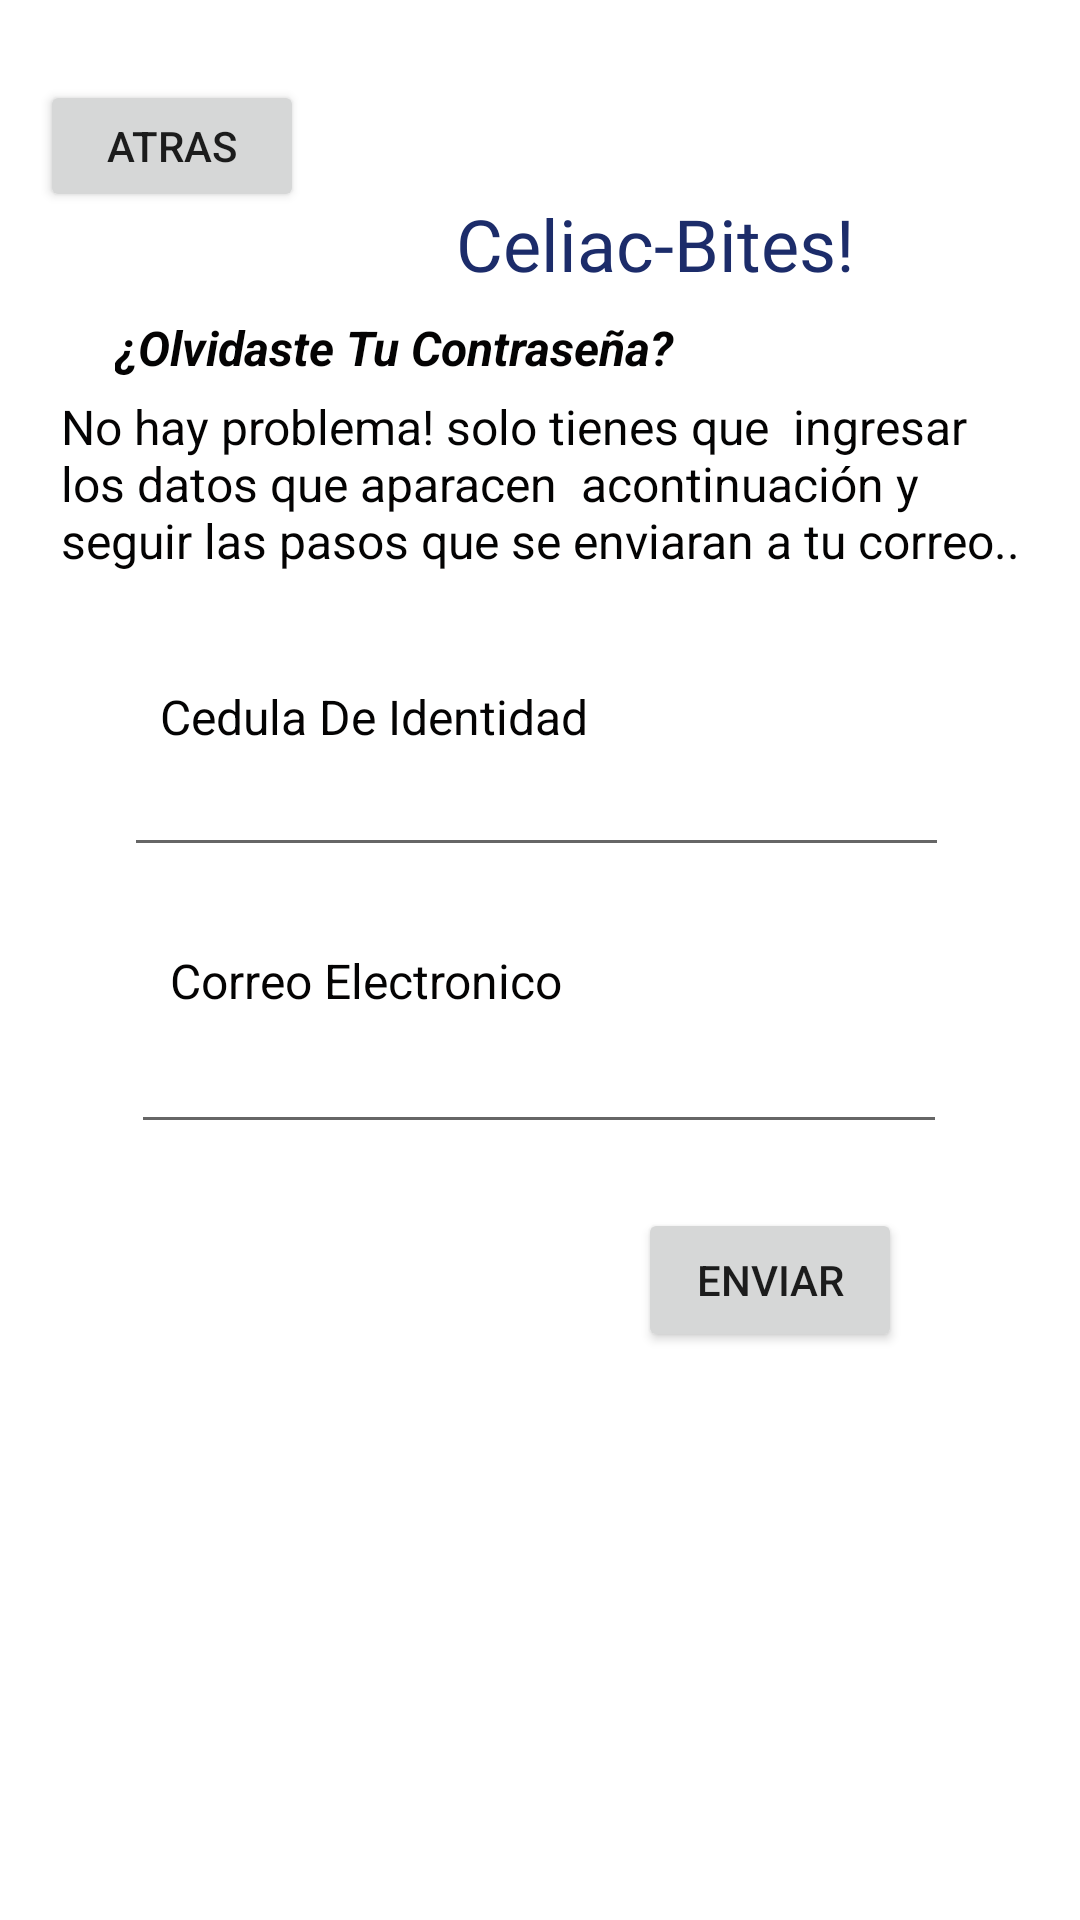

Layout XML and referenced resources for this Android screen:
<!-- AndroidManifest.xml: application theme Theme.CeliacBite -->
<!-- res/layout/activity_menu_olvide_contra.xml -->
<?xml version="1.0" encoding="utf-8"?>
<androidx.constraintlayout.widget.ConstraintLayout xmlns:android="http://schemas.android.com/apk/res/android"
    xmlns:app="http://schemas.android.com/apk/res-auto"
    xmlns:tools="http://schemas.android.com/tools"
    android:layout_width="match_parent"
    android:layout_height="match_parent"
    tools:context=".MenuOlvideContra">

    <TextView
        android:id="@+id/celiacBitesTexto"
        android:layout_width="wrap_content"
        android:layout_height="wrap_content"
        android:layout_marginStart="152dp"
        android:fontFamily="@font/roboto_medium_italic"
        android:text="Celiac-Bites!"
        android:textColor="#1C2C6A"
        android:textSize="24sp"
        app:layout_constraintBottom_toBottomOf="parent"
        app:layout_constraintLeft_toLeftOf="parent"
        app:layout_constraintRight_toRightOf="parent"
        app:layout_constraintStart_toStartOf="parent"
        app:layout_constraintTop_toTopOf="parent"
        app:layout_constraintVertical_bias="0.107" />

    <TextView
        android:id="@+id/olvidasteParrafo3"
        android:layout_width="wrap_content"
        android:layout_height="wrap_content"
        android:text="Correo Electronico"
        android:textAlignment="viewStart"
        android:textColor="#040303"
        android:textSize="16sp"
        app:layout_constraintBottom_toBottomOf="parent"
        app:layout_constraintEnd_toEndOf="parent"
        app:layout_constraintHorizontal_bias="0.247"
        app:layout_constraintStart_toStartOf="parent"
        app:layout_constraintTop_toTopOf="parent"
        app:layout_constraintVertical_bias="0.511" />

    <TextView
        android:id="@+id/olvidasteParrafo2"
        android:layout_width="324dp"
        android:layout_height="79dp"
        android:text="No hay problema! solo tienes que  ingresar los datos que aparacen  acontinuación y seguir las pasos que se enviaran a tu correo.."
        android:textAlignment="viewStart"
        android:textColor="#040303"
        android:textSize="16sp"
        app:layout_constraintBottom_toBottomOf="parent"
        app:layout_constraintEnd_toEndOf="parent"
        app:layout_constraintHorizontal_bias="0.563"
        app:layout_constraintStart_toStartOf="parent"
        app:layout_constraintTop_toTopOf="parent"
        app:layout_constraintVertical_bias="0.234" />

    <TextView
        android:id="@+id/olvidasteParrafo"
        android:layout_width="wrap_content"
        android:layout_height="wrap_content"
        android:text="Cedula De Identidad"
        android:textAlignment="viewStart"
        android:textColor="#040303"
        android:textSize="16sp"
        app:layout_constraintBottom_toBottomOf="parent"
        app:layout_constraintEnd_toEndOf="parent"
        app:layout_constraintHorizontal_bias="0.246"
        app:layout_constraintStart_toStartOf="parent"
        app:layout_constraintTop_toTopOf="parent"
        app:layout_constraintVertical_bias="0.369" />

    <TextView
        android:id="@+id/OlvidasteText"
        android:layout_width="wrap_content"
        android:layout_height="wrap_content"
        android:text="¿Olvidaste Tu Contraseña?"
        android:textAlignment="viewStart"
        android:textColor="#040303"
        android:textSize="16sp"
        android:textStyle="bold|italic"
        app:layout_constraintBottom_toBottomOf="parent"
        app:layout_constraintEnd_toEndOf="parent"
        app:layout_constraintHorizontal_bias="0.22"
        app:layout_constraintStart_toStartOf="parent"
        app:layout_constraintTop_toTopOf="parent"
        app:layout_constraintVertical_bias="0.17" />

    <EditText
        android:id="@+id/editTextNumber"
        android:layout_width="275dp"
        android:layout_height="43dp"
        android:ems="10"
        android:inputType="number"
        app:layout_constraintBottom_toBottomOf="parent"
        app:layout_constraintEnd_toEndOf="parent"
        app:layout_constraintHorizontal_bias="0.485"
        app:layout_constraintStart_toStartOf="parent"
        app:layout_constraintTop_toTopOf="parent"
        app:layout_constraintVertical_bias="0.412" />

    <EditText
        android:id="@+id/editTextTextEmailAddress"
        android:layout_width="272dp"
        android:layout_height="48dp"
        android:ems="10"
        android:inputType="textEmailAddress"
        app:layout_constraintBottom_toBottomOf="parent"
        app:layout_constraintEnd_toEndOf="parent"
        app:layout_constraintHorizontal_bias="0.496"
        app:layout_constraintStart_toStartOf="parent"
        app:layout_constraintTop_toTopOf="parent"
        app:layout_constraintVertical_bias="0.563" />

    <Button
        android:id="@+id/ButtonRestablecer"
        android:layout_width="wrap_content"
        android:layout_height="wrap_content"
        android:text="Enviar"
        app:layout_constraintBottom_toBottomOf="parent"
        app:layout_constraintEnd_toEndOf="parent"
        app:layout_constraintHorizontal_bias="0.782"
        app:layout_constraintStart_toStartOf="parent"
        app:layout_constraintTop_toTopOf="parent"
        app:layout_constraintVertical_bias="0.68" />

    <Button
        android:id="@+id/ButtonBackOlvidaste"
        android:layout_width="88dp"
        android:layout_height="44dp"
        android:text="Atras"
        app:layout_constraintBottom_toBottomOf="parent"
        app:layout_constraintEnd_toEndOf="parent"
        app:layout_constraintHorizontal_bias="0.049"
        app:layout_constraintStart_toStartOf="parent"
        app:layout_constraintTop_toTopOf="parent"
        app:layout_constraintVertical_bias="0.045" />
</androidx.constraintlayout.widget.ConstraintLayout>
<!-- resources referenced by this layout -->
<resources>
  <style name="Theme.CeliacBite" parent="Theme.MaterialComponents.DayNight.DarkActionBar">
          
          <item name="colorPrimary">@color/purple_500</item>
          <item name="colorPrimaryVariant">@color/purple_700</item>
          <item name="colorOnPrimary">@color/white</item>
          
          <item name="colorSecondary">@color/teal_200</item>
          <item name="colorSecondaryVariant">@color/teal_700</item>
          <item name="colorOnSecondary">@color/black</item>
          
          <item name="android:statusBarColor" tools:targetApi="l">?attr/colorPrimaryVariant</item>
          
      </style>
  <!-- not gathered from this repository: default colours our renderer supplied (Android Studio template values) -->
  <color name="purple_500">#FF6200EE</color>
  <color name="purple_700">#FF3700B3</color>
  <color name="teal_200">#FF03DAC5</color>
  <color name="teal_700">#FF018786</color>
  <color name="black">#FF000000</color>
  <color name="white">#FFFFFFFF</color>
</resources>
